Labelled photos from "recorded_hand_split", an image-classification folder in trevor-scofield/Computer_Vision_Class_Project. The possible labels are: left fist, left one finger, left open palm, left thumbs up, left two fingers, no hand, right fist, right one finger, right open palm, right thumbs up, right two fingers.

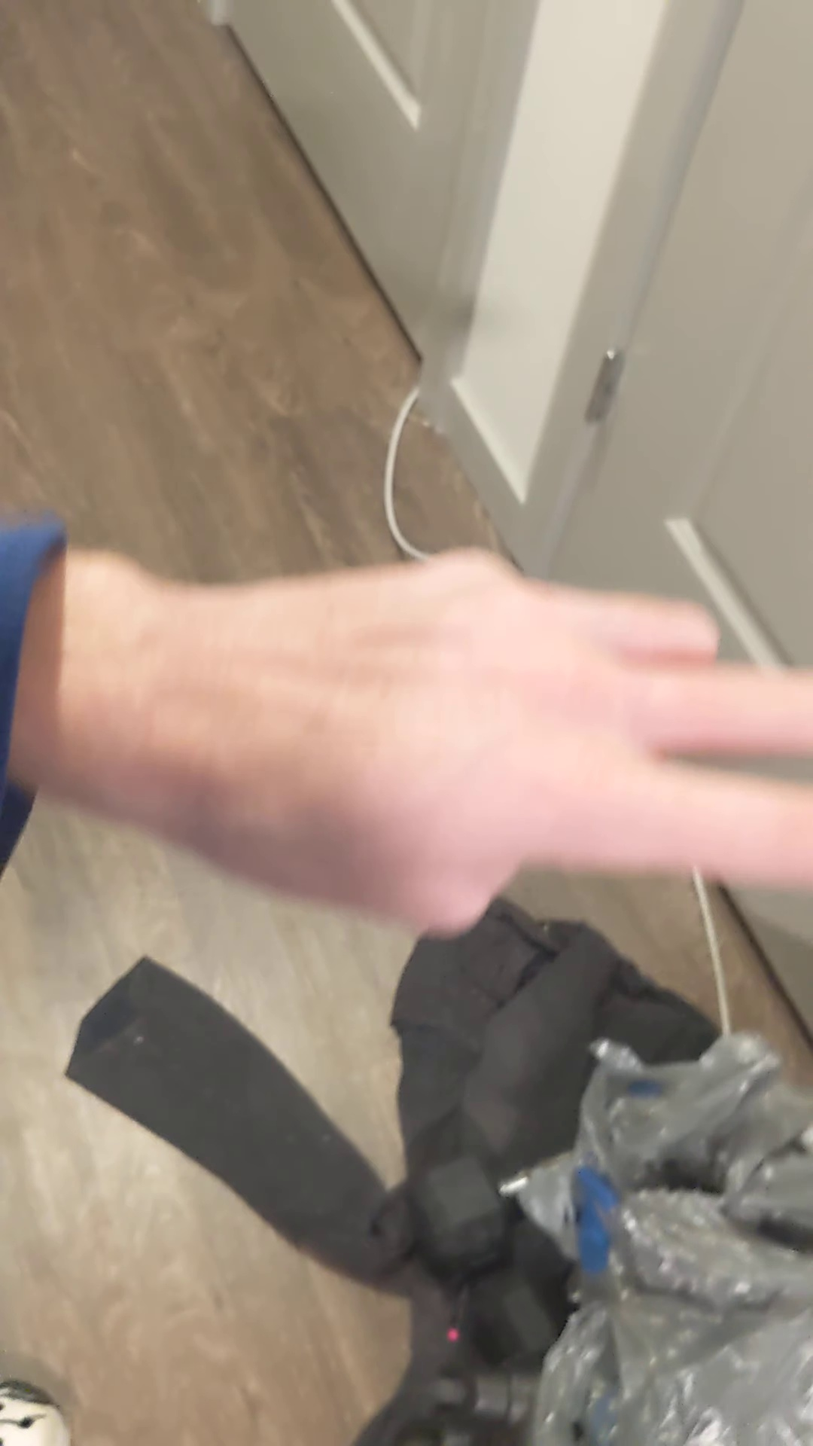
Label: left two fingers

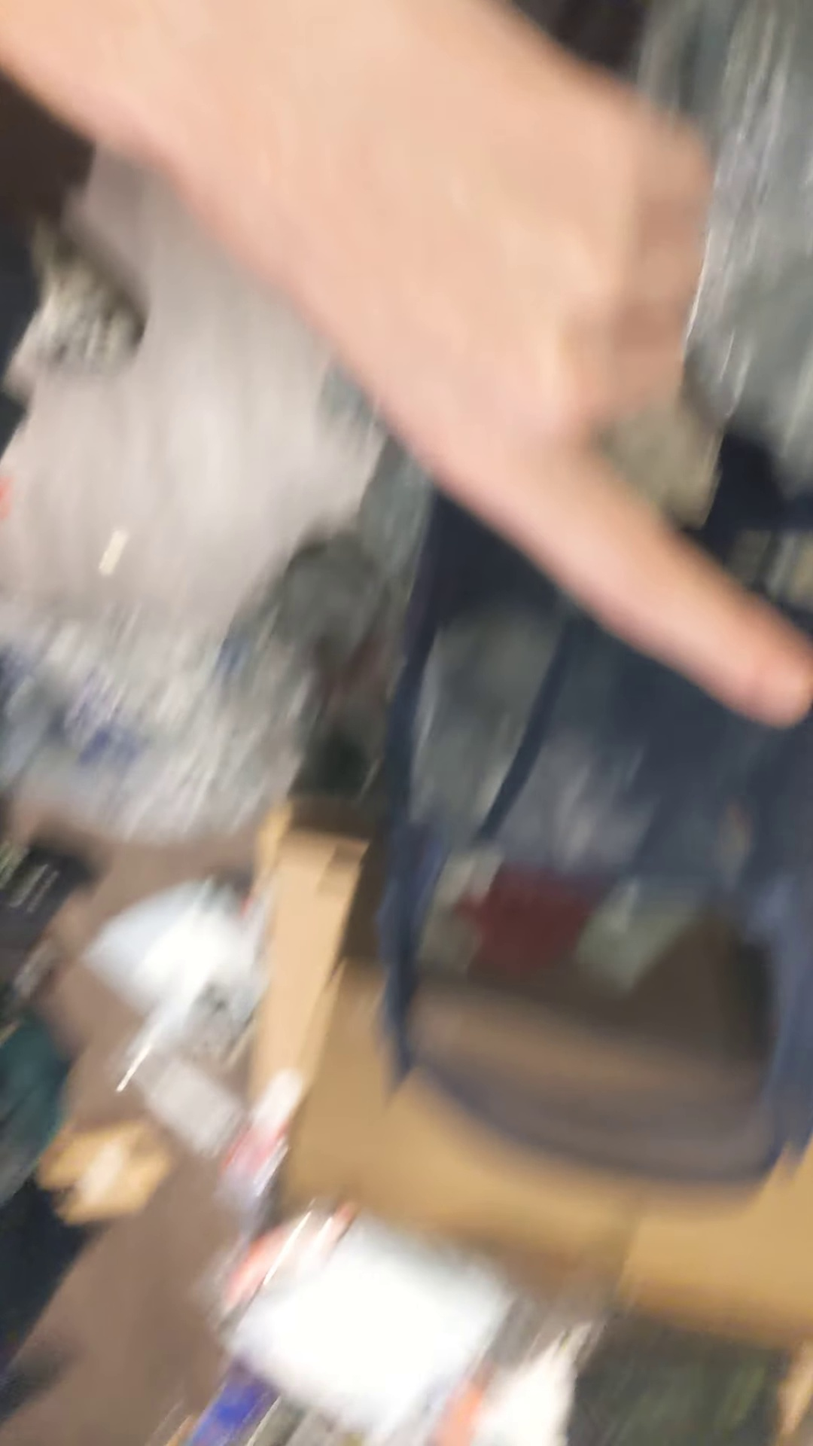
Label: left one finger

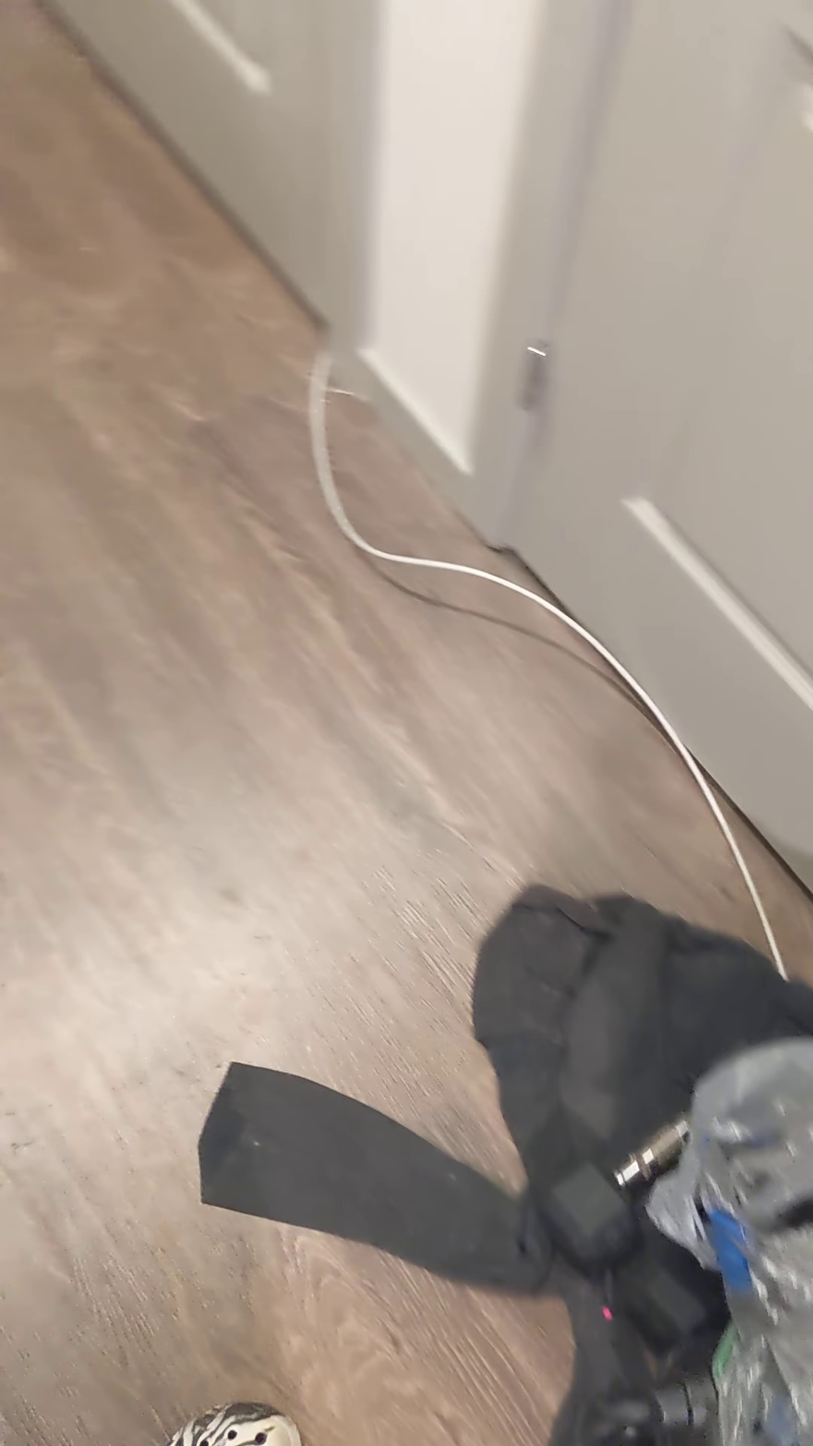
Label: no hand

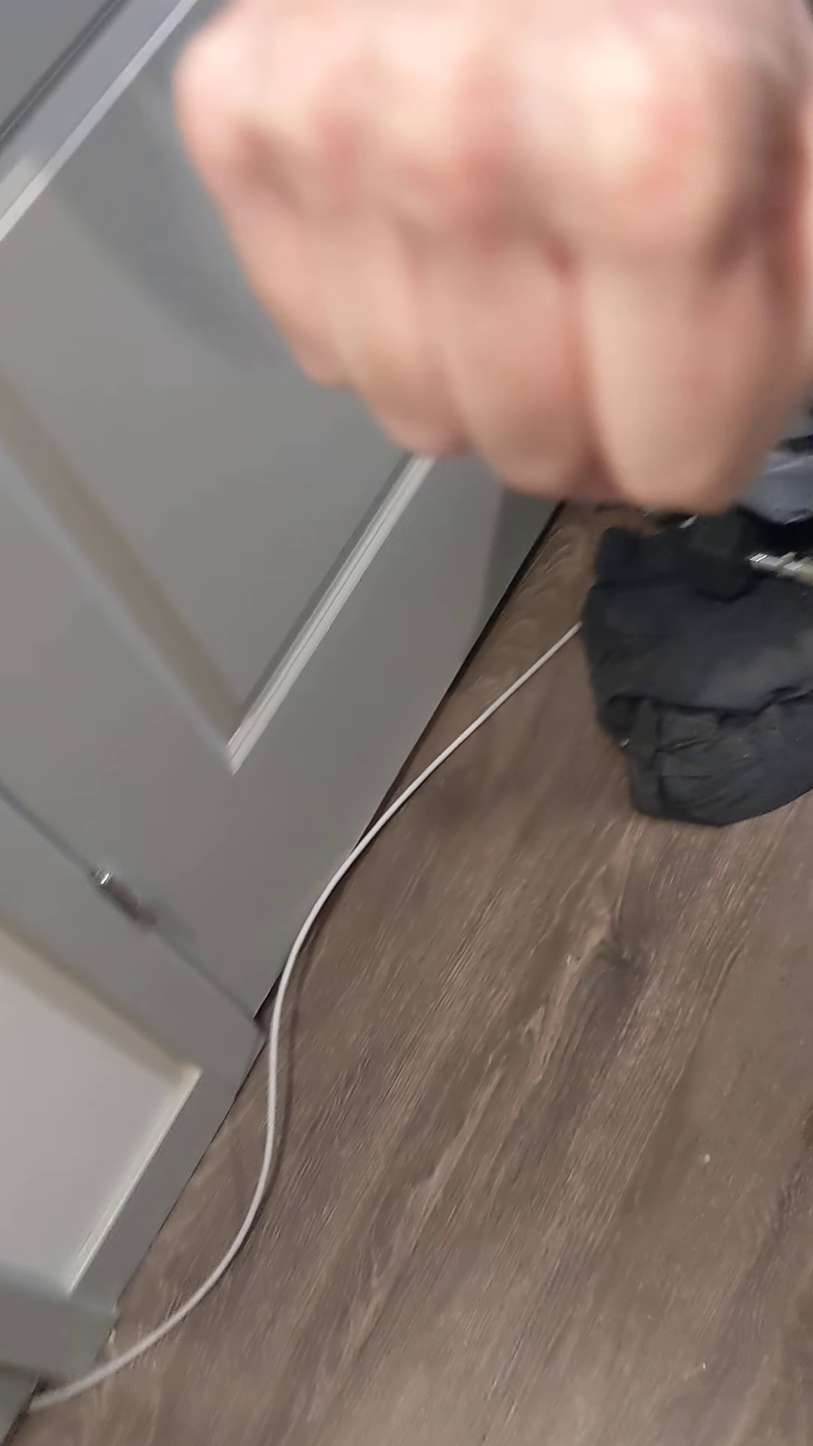
Label: right fist

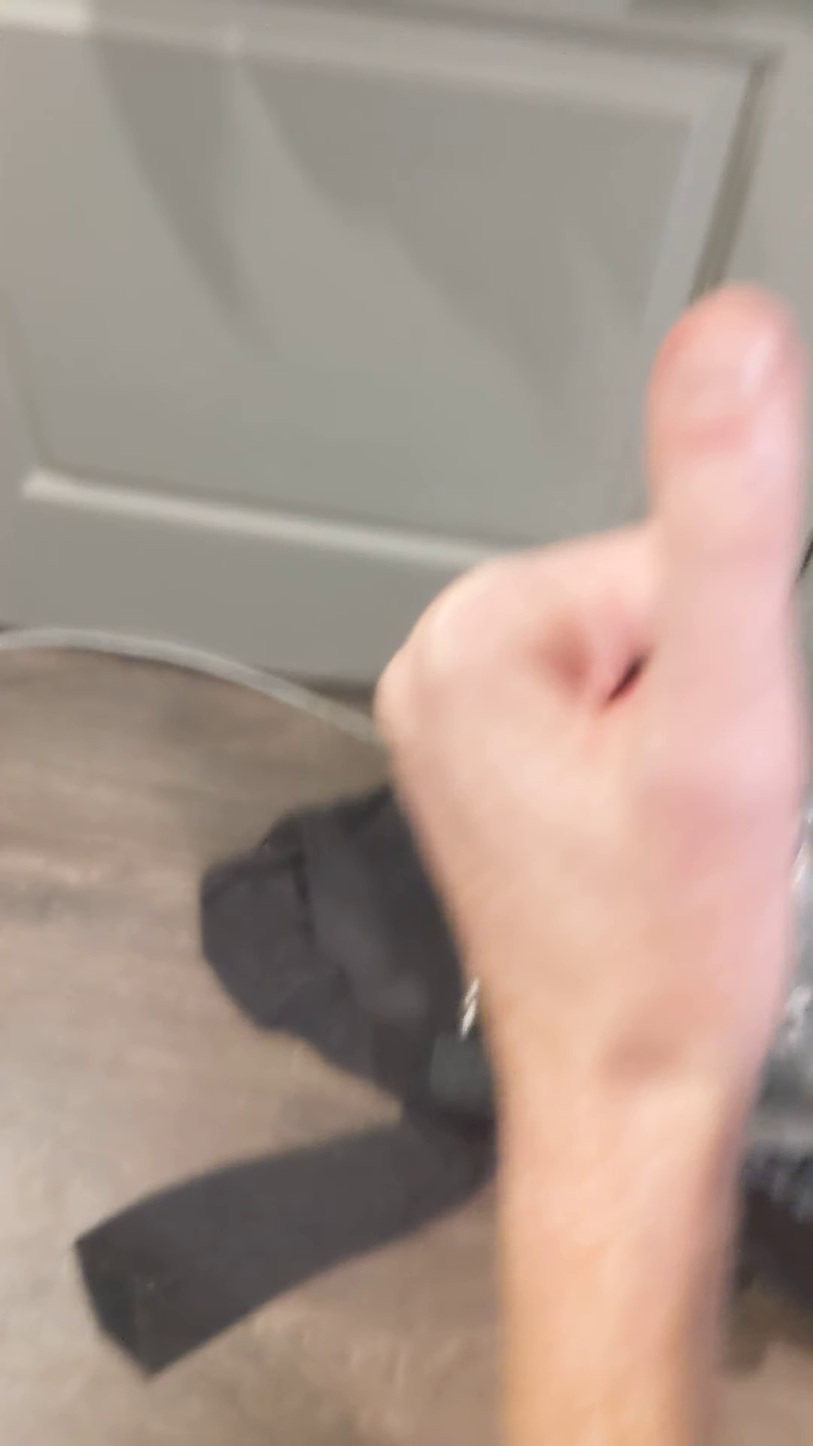
Label: left thumbs up

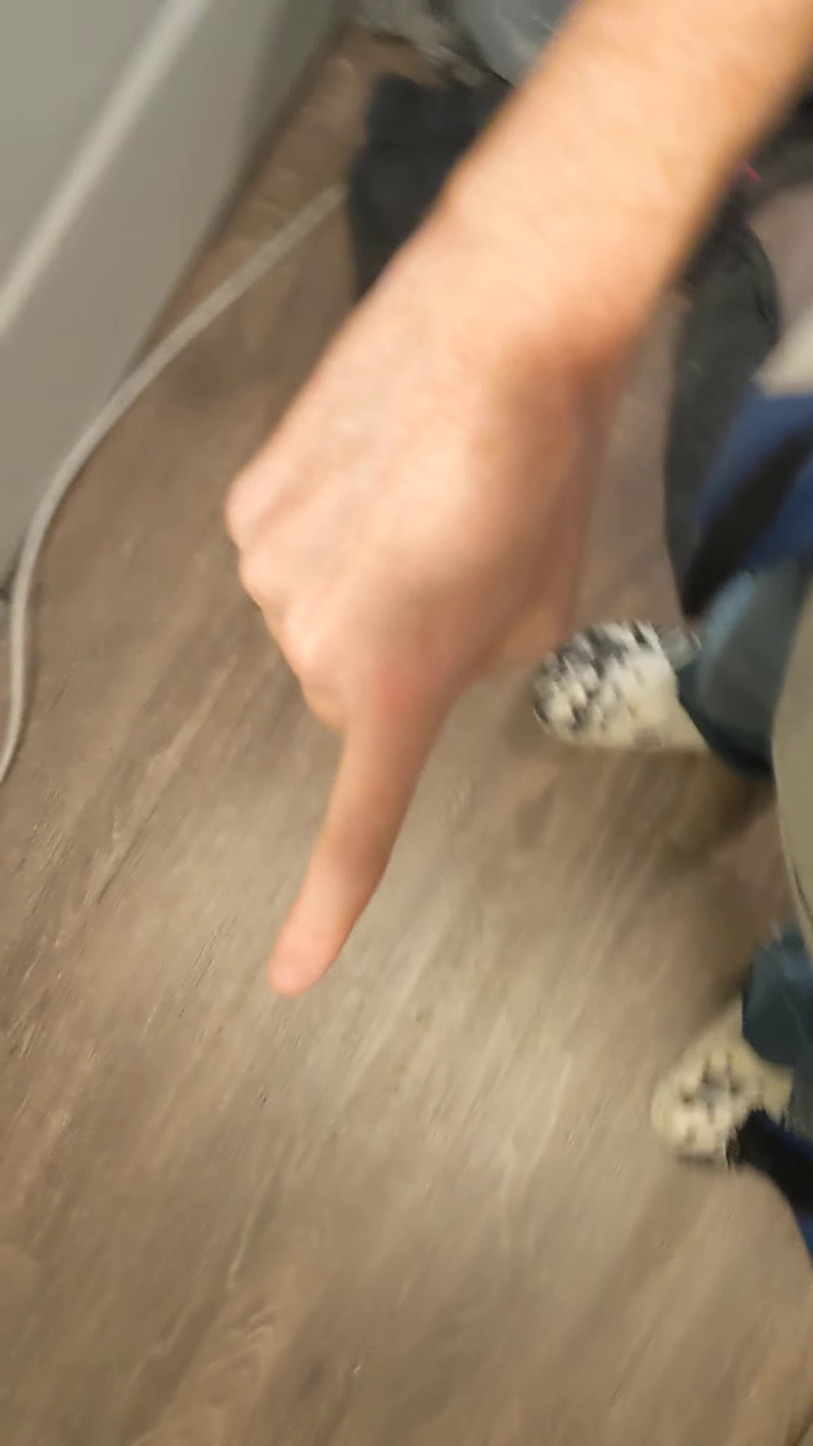
Label: right one finger
